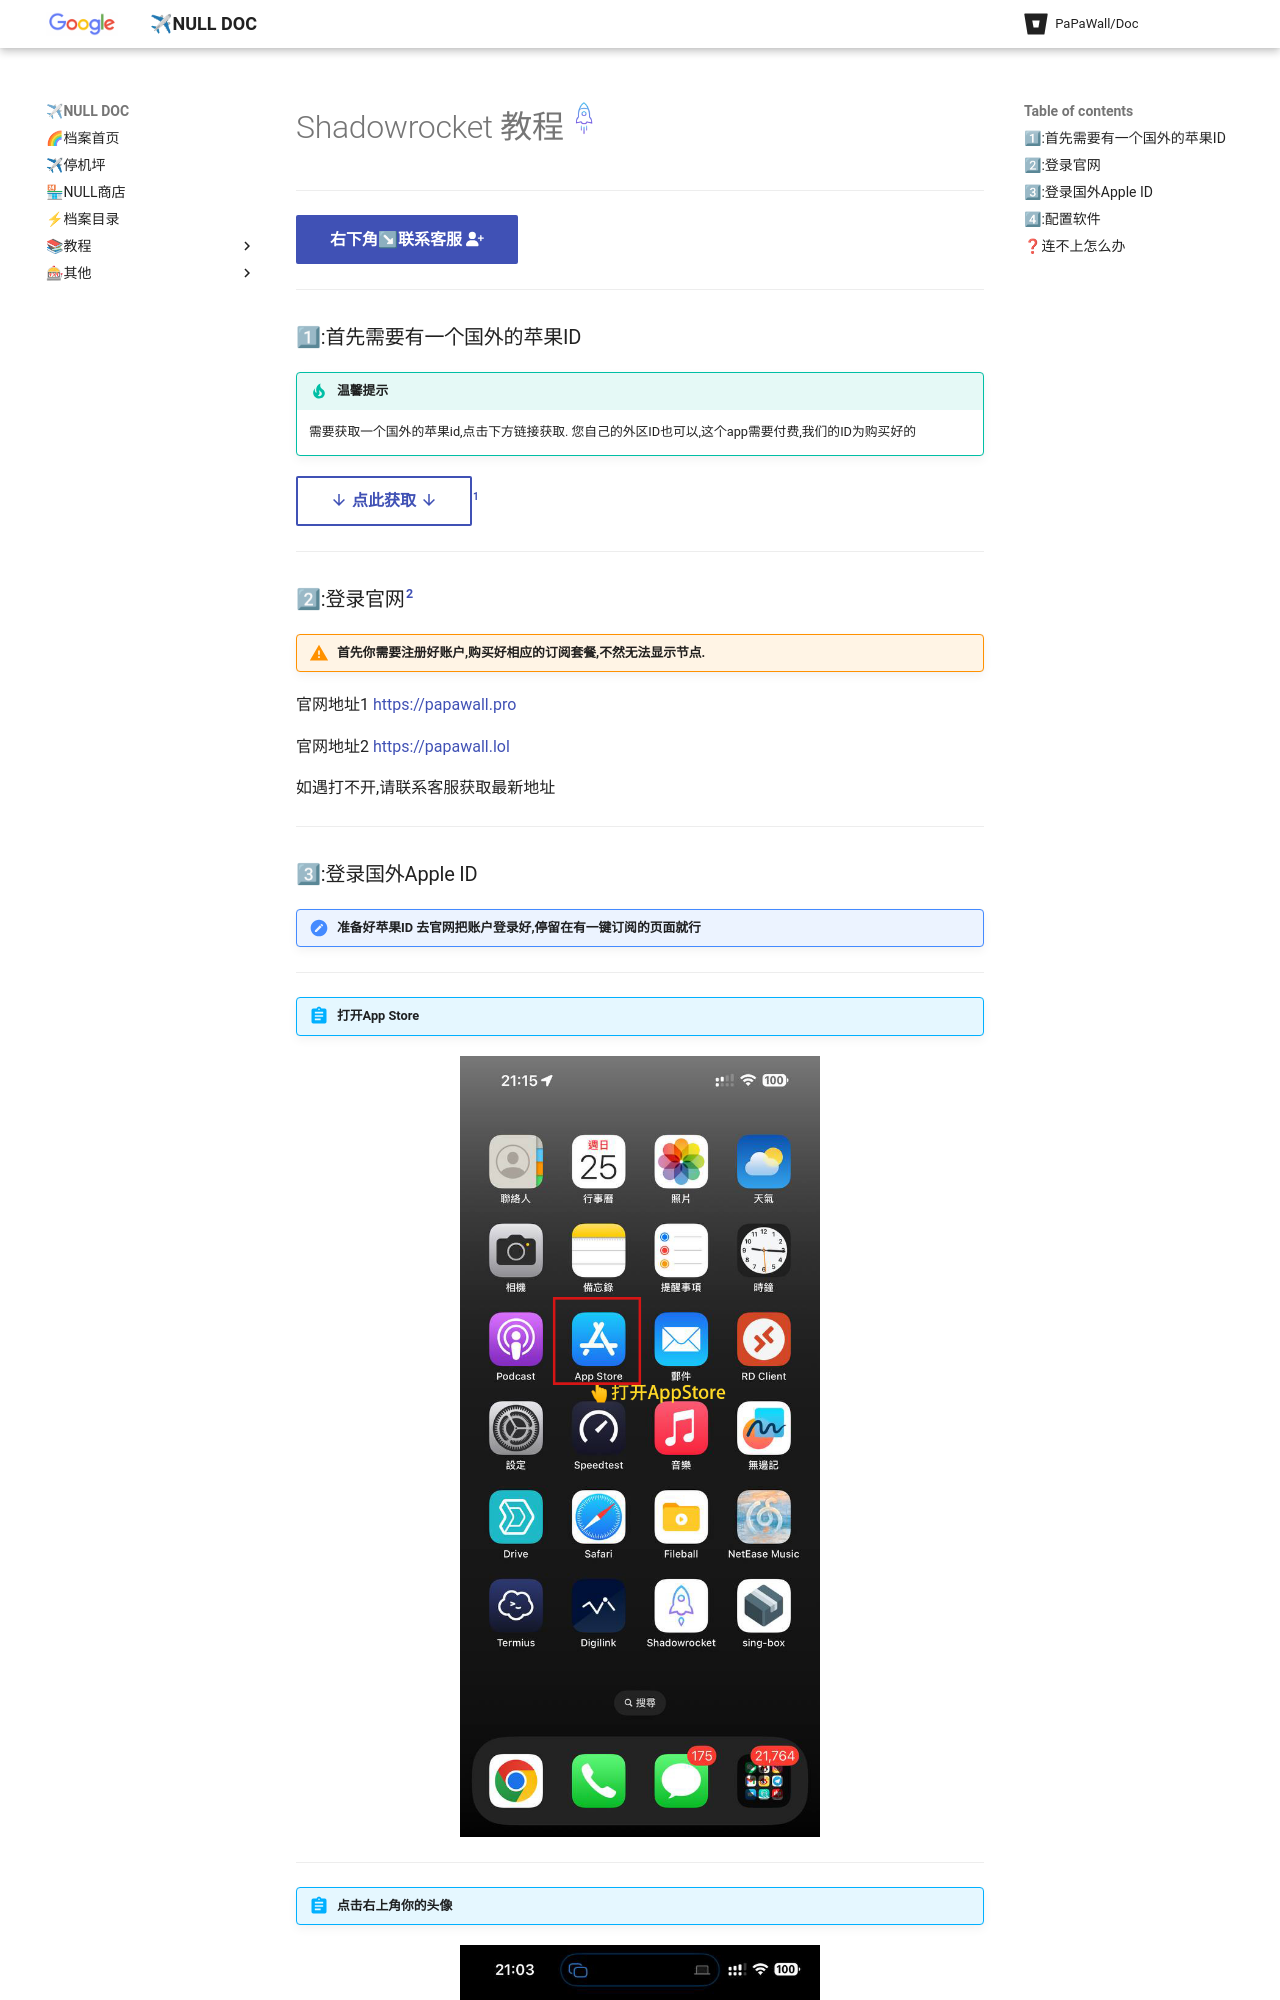

repository: papawall/padoc · page: help/ios/sr/index.html · generator: mkdocs

# Shadowrocket 教程![Image title](../../assets/photo/ios/sr/srlogo.jpg){ width="40" }
---

[右下角↘联系客服 :fontawesome-solid-user-plus:{ .plane }](javascript:void(0);){: .md-button .md-button--primary #contact-support }

---
